Photos from the image-classification dataset "coffee_dataset" in the GitHub repository jujup1t3r/CoFFee. Its 18 classes are: broken, defect damage, dry cherry, floater, foreign matter, full black, full sour, fungus damage, good, husk, immature, parchment, partial black, partial sour, severe insect damage, shell, slight insect damage, withered.

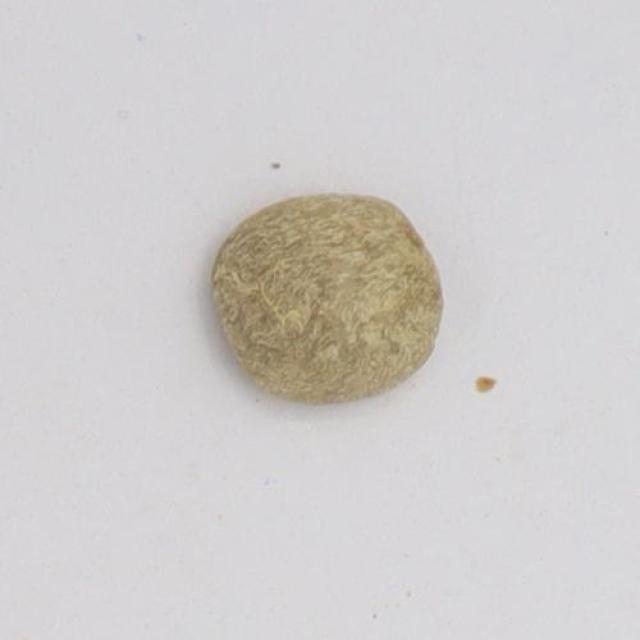
Label: immature

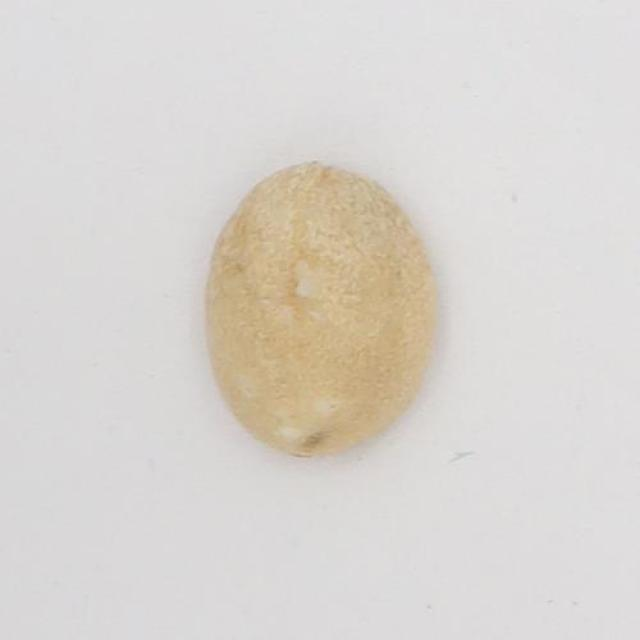
Label: floater

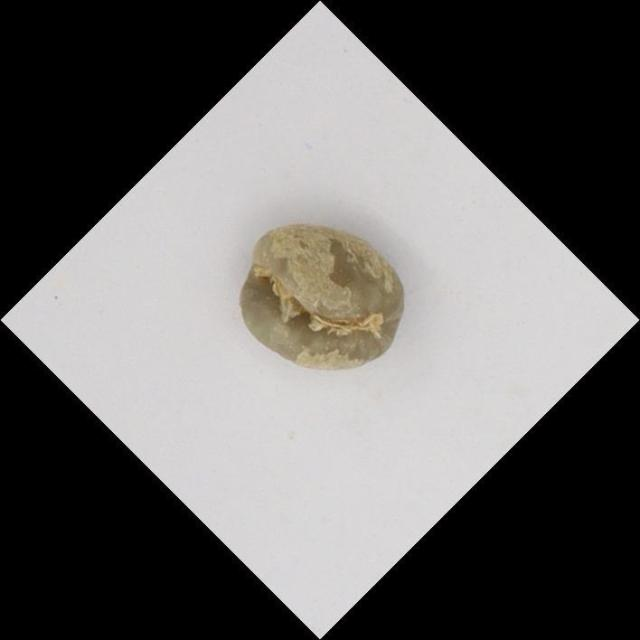
Label: withered

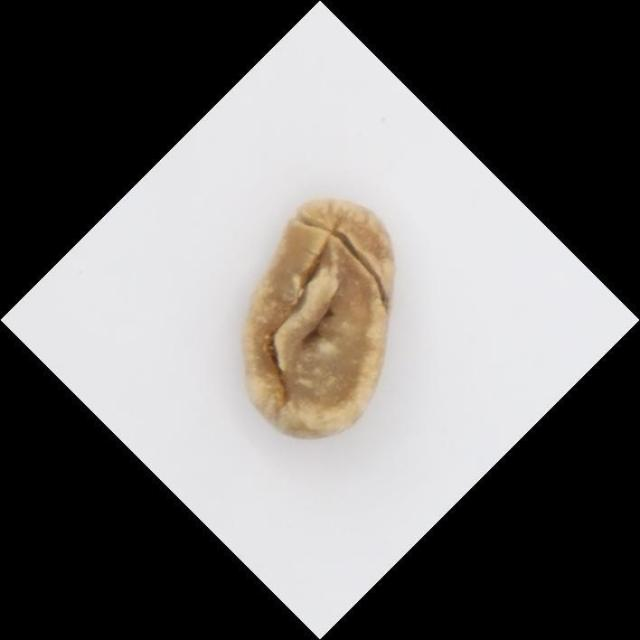
Label: partial sour

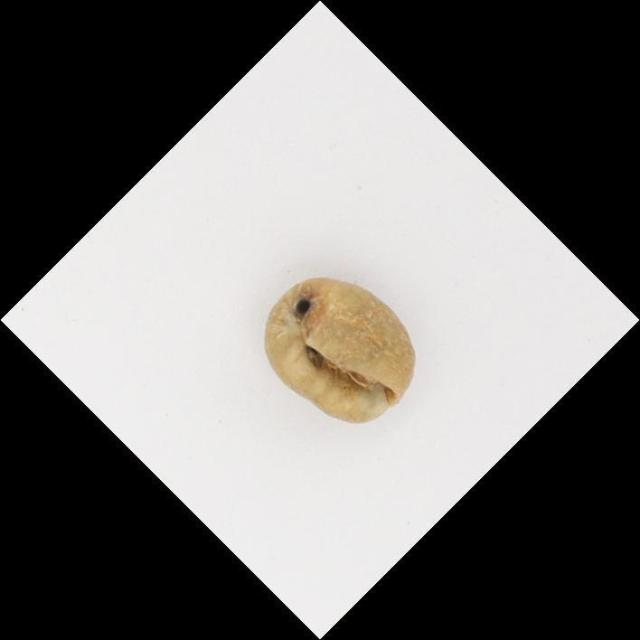
Label: slight insect damage

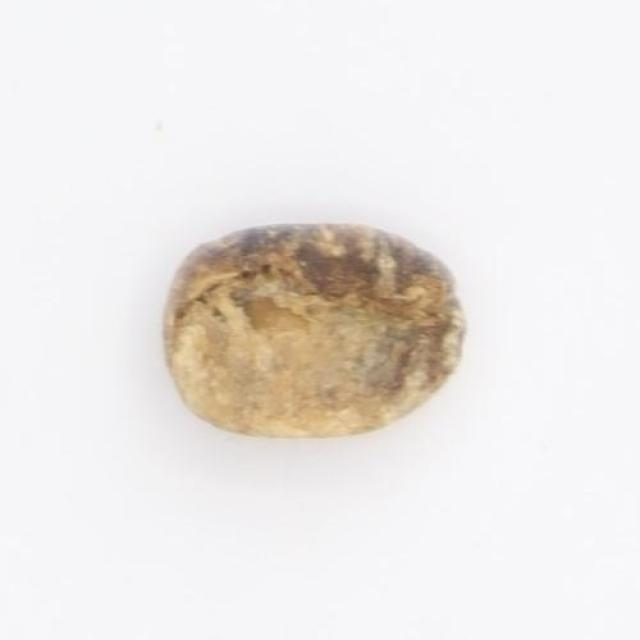
Label: partial black
